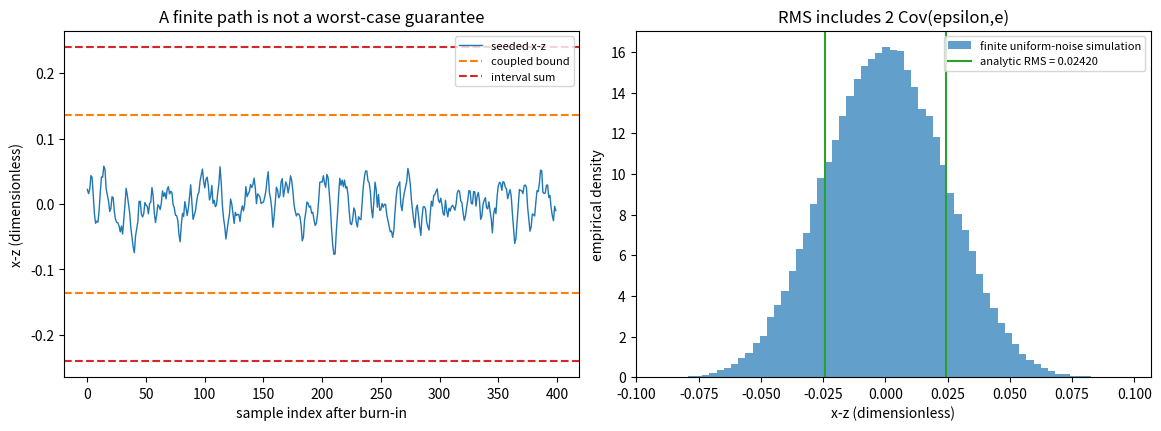

The script that saved this image:
#!/usr/bin/env python3
"""Chapter 5: coupled predictor-observer errors, covariance, and bounds.

Standalone supplemental example, newly computed from the study guide's small
model. All quantities and discrete time indices are dimensionless. With
zeta=(epsilon,e), zeta[k+1]=F*zeta[k]+G*[w[k],eta[k]], w and eta are
independent across time and from each other, zero-mean uniform random variables
on [-0.02,0.02] and [-0.03,0.03]. Simulation starts at zeta=0; the stationary
covariance is an infinite-time result, while the seeded simulation is finite.
RMS is NOT a worst-case bound or a Gaussian confidence guarantee. The coupled
bound below is valid for zero initial error (or the associated invariant set),
not arbitrary points in the product of the two individual error intervals.
This script is neither a full output-feedback MPC controller nor a reproduction
of a pre-existing notebook. Dependencies: numpy, scipy, matplotlib.
"""

import argparse
import json
import os
import tempfile
from pathlib import Path

_mpl_config = tempfile.TemporaryDirectory(prefix="mpc-ch05-mpl-")
os.environ["MPLCONFIGDIR"] = _mpl_config.name
os.environ["XDG_CACHE_HOME"] = _mpl_config.name
import matplotlib
matplotlib.use("Agg")
import matplotlib.pyplot as plt
import numpy as np
from scipy.linalg import solve_discrete_lyapunov


def main():
    parser = argparse.ArgumentParser(description=__doc__)
    parser.add_argument("--output-dir", type=Path, default=Path("output/chapter05"))
    args = parser.parse_args()
    args.output_dir.mkdir(parents=True, exist_ok=True)

    F = np.array([[0.4, 0.0], [0.7, 0.6]])
    G = np.array([[1.0, -0.7], [0.0, 0.7]])
    noise_bounds = np.array([0.02, 0.03])
    Q_noise = np.diag(noise_bounds**2 / 3.0)  # Uniform, not Gaussian noise.
    Q = G @ Q_noise @ G.T
    P = solve_discrete_lyapunov(F, Q)
    residual = float(np.linalg.norm(P - F @ P @ F.T - Q, ord=np.inf))
    c = np.ones(2)  # x-z=epsilon+e
    variance = float(c @ P @ c)
    rms = float(np.sqrt(variance))
    rms_without_cross = float(np.sqrt(np.trace(P)))

    # The product interval radius solves r=|F|r+|G|b. It is conservative.
    individual_radii = np.linalg.solve(np.eye(2) - np.abs(F),
                                      np.abs(G) @ noise_bounds)
    interval_sum_bound = float(individual_radii.sum())
    # Directional support of sum_{j>=0} F^j G W. Each j has its own bounded
    # independent disturbance vector, but its two state contributions correlate.
    # F is nonnegative: the resolvent expression rigorously bounds the omitted
    # absolute-value tail (up to floating point rounding).
    terms = 80
    F_power = np.eye(2)
    support_partial = 0.0
    for _ in range(terms):
        support_partial += float(np.abs(c @ F_power @ G) @ noise_bounds)
        F_power = F_power @ F
    tail_bound = float(np.abs(c) @ np.abs(F_power) @ individual_radii)
    coupled_bound = support_partial + tail_bound

    seed, samples, burn_in = 20261005, 160000, 2000
    rng = np.random.default_rng(seed)
    noise = rng.uniform(-noise_bounds, noise_bounds, size=(samples + burn_in, 2))
    trajectory = np.zeros((samples + burn_in + 1, 2))
    for k in range(noise.shape[0]):
        trajectory[k + 1] = F @ trajectory[k] + G @ noise[k]
    steady = trajectory[burn_in + 1:]
    empirical_P = np.cov(steady, rowvar=False, ddof=0)
    sum_error = steady @ c
    empirical_rms = float(np.sqrt(np.mean(sum_error**2)))
    covariance_relative_error = float(np.linalg.norm(empirical_P - P) /
                                      np.linalg.norm(P))
    all_sum_errors = trajectory @ c

    assert max(abs(np.linalg.eigvals(F))) < 1.0
    assert residual < 1e-14
    assert min(np.linalg.eigvalsh(P)) > 0.0
    assert covariance_relative_error < 0.035  # Finite seeded empirical check.
    assert abs(empirical_rms / rms - 1.0) < 0.02
    assert np.all(np.abs(trajectory) <= individual_radii + 1e-12)
    assert np.max(np.abs(all_sum_errors)) <= coupled_bound + 1e-12
    assert coupled_bound < interval_sum_bound
    assert abs(P[0, 1]) > 1e-6  # Shared eta makes independence inappropriate.

    fig, axes = plt.subplots(1, 2, figsize=(11.5, 4.2), constrained_layout=True)
    axes[0].plot(np.arange(400), sum_error[:400], lw=1, label="seeded x-z")
    for bound, color, label in [(coupled_bound, "tab:orange", "coupled bound"),
                                (interval_sum_bound, "tab:red", "interval sum")]:
        axes[0].axhline(bound, ls="--", color=color, label=label)
        axes[0].axhline(-bound, ls="--", color=color)
    axes[0].set(xlabel="sample index after burn-in", ylabel="x-z (dimensionless)",
                title="A finite path is not a worst-case guarantee")
    axes[0].legend(fontsize=8)
    axes[1].hist(sum_error, bins=65, density=True, alpha=0.7,
                 color="tab:blue", label="finite uniform-noise simulation")
    axes[1].axvline(rms, color="tab:green", label=f"analytic RMS = {rms:.5f}")
    axes[1].axvline(-rms, color="tab:green")
    axes[1].set(xlabel="x-z (dimensionless)", ylabel="empirical density",
                title="RMS includes 2 Cov(epsilon,e)")
    axes[1].legend(fontsize=8)
    fig.savefig(args.output_dir / "figure.png", dpi=170)
    plt.close(fig)

    result = {
        "chapter": 5,
        "status": "passed",
        "random_seed": seed,
        "checks": ["Schur stable error dynamics", "discrete Lyapunov residual below 1e-14",
                   "positive definite covariance", "seeded covariance relative error below 3.5%",
                   "seeded RMS relative error below 2%", "individual and coupled bounds contain trajectory",
                   "cross covariance is nonzero"],
        "example": "coupled predictor-observer error covariance",
        "units": "dimensionless; k is a discrete sample index",
        "F": F.tolist(), "G": G.tolist(),
        "noise": {"distribution": "independent zero-mean uniform, iid in time",
                  "absolute_bounds_w_eta": noise_bounds.tolist(), "seed": seed},
        "simulation": {"retained_samples": samples, "burn_in": burn_in,
                       "initial_epsilon_e": [0.0, 0.0],
                       "empirical_mean": steady.mean(axis=0).tolist(),
                       "empirical_covariance": empirical_P.tolist(),
                       "empirical_rms_x_minus_z": empirical_rms,
                       "covariance_relative_frobenius_error": covariance_relative_error,
                       "max_observed_abs_x_minus_z": float(np.max(np.abs(all_sum_errors)))},
        "stationary_covariance": P.tolist(),
        "lyapunov_residual_inf": residual,
        "variance_x_minus_z": variance,
        "cross_covariance_contribution": float(2 * P[0, 1]),
        "analytic_rms_x_minus_z": rms,
        "incorrect_rms_if_cross_covariance_ignored": rms_without_cross,
        "bounds": {"individual_epsilon_e": individual_radii.tolist(),
                   "interval_sum": interval_sum_bound,
                   "coupled_directional_bound": coupled_bound,
                   "finite_support_terms": terms, "tail_upper_bound": tail_bound},
        "checks_passed": True,
        "limitations": ["No controller or full MPC optimization is implemented.",
                        "RMS is not a robust bound or Gaussian confidence interval.",
                        "Coupled bound requires zero initial errors or initialization in its invariant set.",
                        "Finite simulation is an empirical check, not a proof of all noise paths."],
    }
    encoded = json.dumps(result, indent=2, allow_nan=False)
    (args.output_dir / "result.json").write_text(encoded + "\n", encoding="utf-8")
    print(encoded)


if __name__ == "__main__":
    main()
